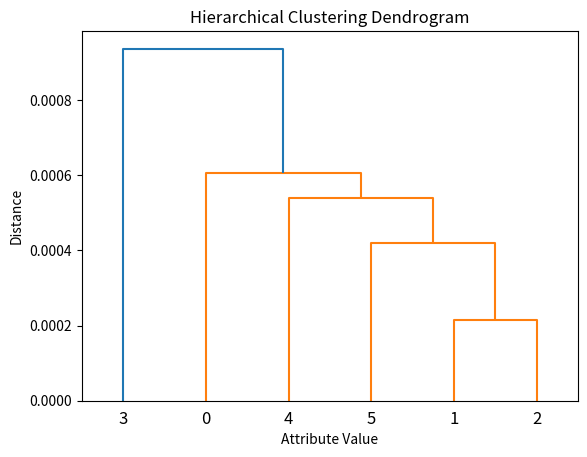

Generate this figure with matplotlib:
from __future__ import division, print_function, absolute_import
import matplotlib.pyplot as plt
from scipy.cluster.hierarchy import dendrogram, linkage, cophenet
from scipy.spatial.distance import pdist
import numpy as np
from scipy.spatial.distance import pdist, squareform
import pandas as pd

'''
data= np.array([0,1,2,3,4,5])
print(np.argsort(data)[len(data)//2])
df1 = pd.DataFrame([1,0,0,1,1,1])
df2 = pd.DataFrame([0,0,0,1,1,1])
#print(df1.iloc[:,0])
#print(np.array(df1))
Y = pdist(np.array([df1.iloc[:,0].values,df2.iloc[:,0].values]),'cosine')
#print(Y[0])
'''
'''
def fancy_dendrogram(*args, **kwargs):
    max_d = kwargs.pop('max_d', None)
    if max_d and 'color_threshold' not in kwargs:
        kwargs['color_threshold'] = max_d
    annotate_above = kwargs.pop('annotate_above', 0)

    ddata = dendrogram(*args, **kwargs)

    if not kwargs.get('no_plot', False):
        plt.title('Hierarchical Clustering Dendrogram (truncated)')
        plt.xlabel('sample index or (cluster size)')
        plt.ylabel('distance')
        for i, d, c in zip(ddata['icoord'], ddata['dcoord'], ddata['color_list']):
            x = 0.5 * sum(i[1:3])
            y = d[1]
            if y > annotate_above:
                plt.plot(x, y, 'o', c=c)
                plt.annotate("%.3g" % y, (x, y), xytext=(0, -5),
                             textcoords='offset points',
                             va='top', ha='center')
        if max_d:
            plt.axhline(y=max_d, c='k')
    return ddata

y= np.array([2.915,1.0000,3.0414,3.0414,2.5495,3.3541,2.5000,2.0616,2.0616,1.0000])
#print(y)
Z = linkage(y, method='average')
print(Z)
print(cophenet(Z,y)) # return vector is the pairwise dist generated from Z
fig = plt.figure(figsize=(10, 8))
dn = fancy_dendrogram(Z, max_d=2.1,show_contracted=True)
plt.show()

y=np.array([1,2,3,4,5,6])
Z = linkage(y, method='average')
print(Z)
print(cophenet(Z,y))
dn = dendrogram(Z)
plt.show()
li=set(list(range(3)))
li.discard(1)
for i in list(li):
    print(i)'''
# 17500 5000
'''
y1 = np.array([0.4414063607149643, 0.0048976483394648366, 0.00043966824490588723, 0.00025432121708286, 0.00020127817828047406, 0.00018169185247520983, 0.00018419072181842473])
y2 = np.array([0.017780763341636936, 0.0001976497516203453, 0.0001225928684826915, 0.00012943275311029845, 0.00014861258697941818, 0.00016034946827371508, 0.00018419072181842473])
y3 = np.array([0.06881426510242147, 0.0004312526202765457, 0.00014358985759517064, 0.0001410058167710789, 0.0001532826728349846, 0.00015605720216941053, 0.00018419072181842473])
percent_value = np.array(range(4, 11)) * 0.1
error1 = np.zeros(len(percent_value))
error2 = np.zeros(len(percent_value))
error3 = np.zeros(len(percent_value))
for i in range(0, len(y1)):
    error1[i] = abs(y1[i] - y1[-1]) / abs(y1[-1])
    error2[i] = abs(y2[i] - y2[-1]) / abs(y2[-1])
    error3[i] = abs(y3[i] - y3[-1]) / abs(y3[-1])
print(error1)
print(error2)
print(error3)
fig, ax = plt.subplots()
#ax.plot(percent_value, y1, label='8000')
#ax.plot(percent_value, y2, label='15000')
ax.plot(percent_value, y3, label='both')
ax.legend()
ax.set(ylabel='distance', xlabel='percentage of variants', title='distance-variant percentage')
plt.yscale('log')
plt.show()


fig2, ax2 = plt.subplots()
#ax2.plot(percent_value, error1, label='8000')
#ax2.plot(percent_value, error2, label='15000')
ax2.plot(percent_value, error3, label='both')
ax2.set(ylabel='relative error', xlabel='percentage of variants', title='error-variant percentage')
ax2.legend()
plt.yscale('log')
plt.show()
'''

y = np.array([0.00031656 ,0.0005384  ,0.00119314, 0.00079948 ,0.00076642, 0.00021545,
 0.00053412, 0.00035174 ,0.00030837 ,0.00101519, 0.00063727, 0.00053139,
 0.00090698, 0.00103637 ,0.00062803])
Z = linkage(y, method='average')
print(Z)
print(cophenet(Z, y))
dn = dendrogram(Z)
plt.title('Hierarchical Clustering Dendrogram')
plt.xlabel('Attribute Value')
plt.ylabel('Distance')
plt.show()
